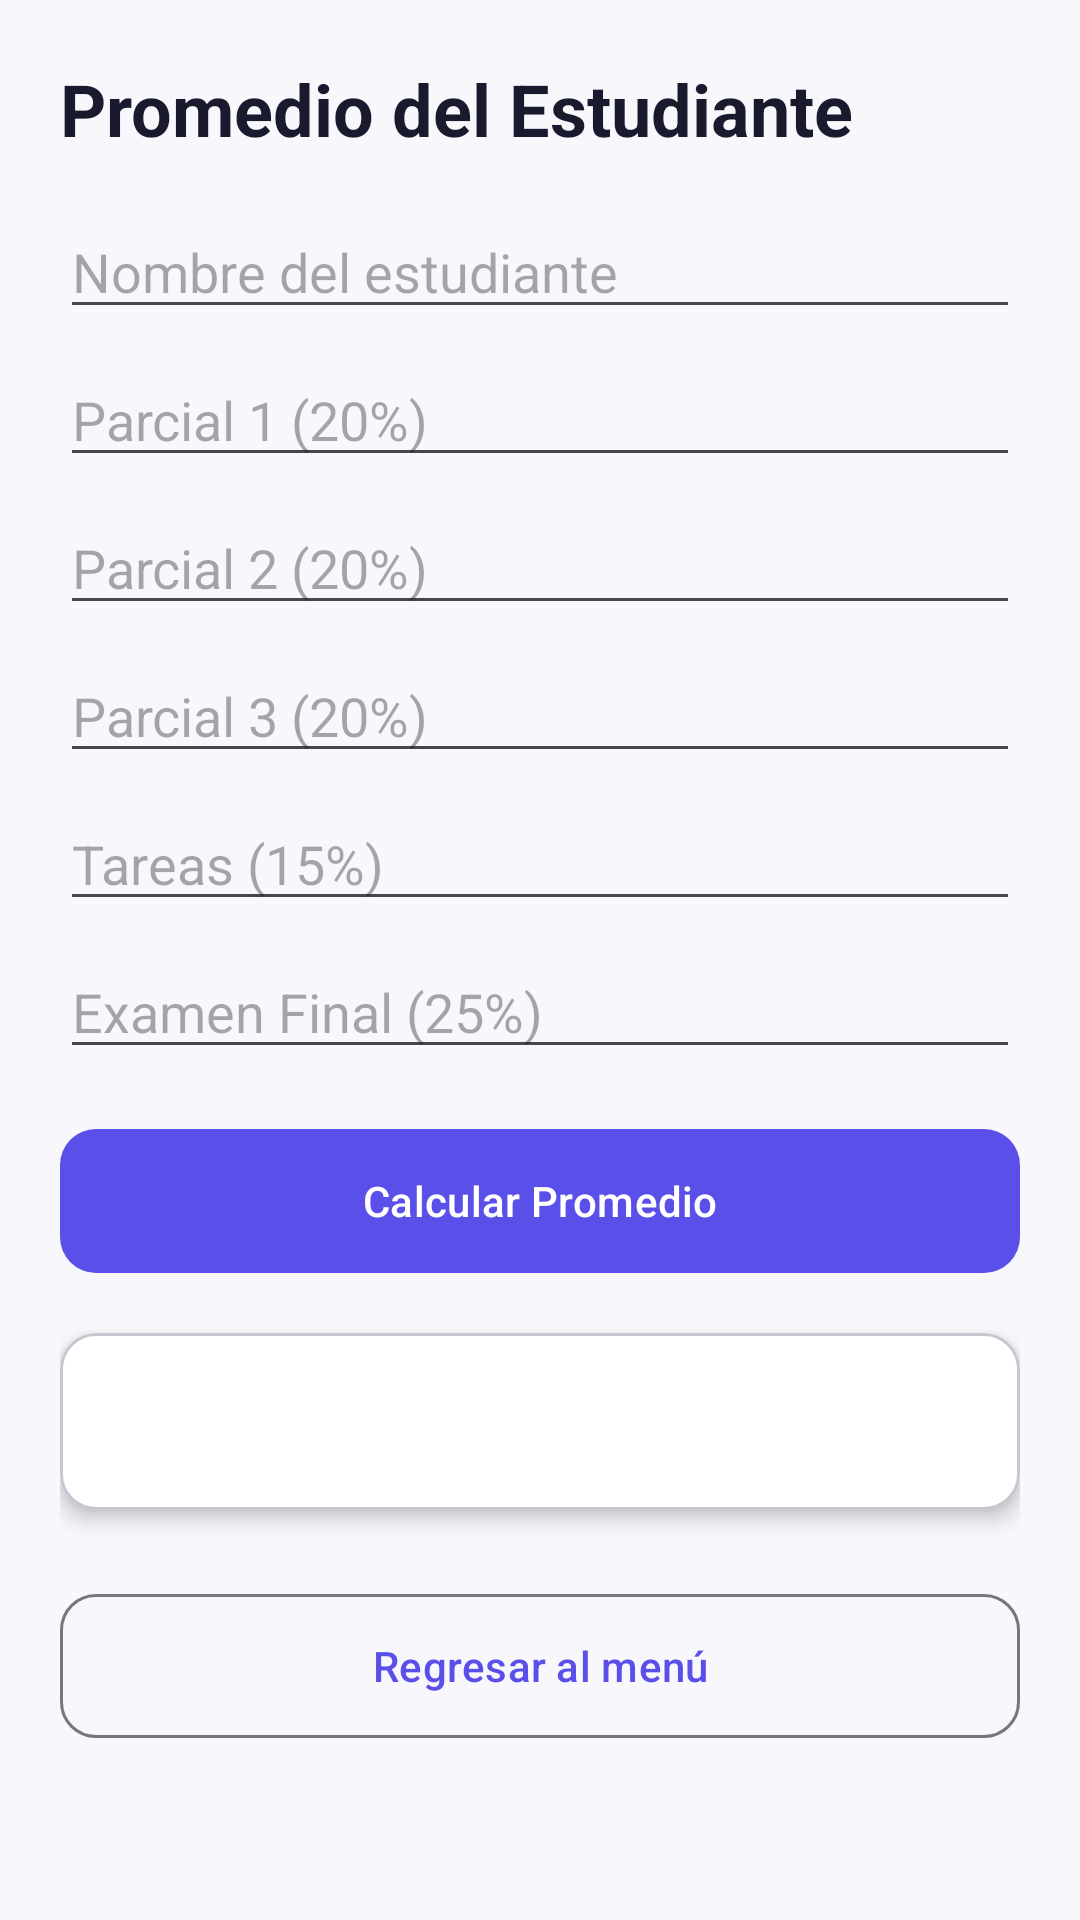

Write the Android layout XML for this screen, with the resource values it uses.
<!-- AndroidManifest.xml: application theme Theme.DesafioDSM -->
<!-- res/layout/activity_promedio.xml -->
<?xml version="1.0" encoding="utf-8"?>
<ScrollView xmlns:android="http://schemas.android.com/apk/res/android"
    xmlns:app="http://schemas.android.com/apk/res-auto"
    android:layout_width="match_parent"
    android:layout_height="match_parent"
    android:background="@color/background">

    <LinearLayout
        android:layout_width="match_parent"
        android:layout_height="wrap_content"
        android:orientation="vertical"
        android:padding="@dimen/padding_screen">

        <TextView
            android:layout_width="wrap_content"
            android:layout_height="wrap_content"
            android:text="@string/promedio_titulo"
            android:textSize="@dimen/text_size_titulo"
            android:textStyle="bold"
            android:textColor="@color/text_primary"
            android:layout_marginBottom="@dimen/margin_medium" />

        <EditText
            android:id="@+id/etNombre"
            android:layout_width="match_parent"
            android:layout_height="wrap_content"
            android:hint="@string/promedio_hint_nombre"
            android:inputType="textPersonName"
            android:layout_marginBottom="@dimen/margin_small" />

        <EditText
            android:id="@+id/etNota1"
            android:layout_width="match_parent"
            android:layout_height="wrap_content"
            android:hint="@string/promedio_nota1"
            android:inputType="numberDecimal"
            android:layout_marginBottom="@dimen/margin_small" />

        <EditText
            android:id="@+id/etNota2"
            android:layout_width="match_parent"
            android:layout_height="wrap_content"
            android:hint="@string/promedio_nota2"
            android:inputType="numberDecimal"
            android:layout_marginBottom="@dimen/margin_small" />

        <EditText
            android:id="@+id/etNota3"
            android:layout_width="match_parent"
            android:layout_height="wrap_content"
            android:hint="@string/promedio_nota3"
            android:inputType="numberDecimal"
            android:layout_marginBottom="@dimen/margin_small" />

        <EditText
            android:id="@+id/etNota4"
            android:layout_width="match_parent"
            android:layout_height="wrap_content"
            android:hint="@string/promedio_nota4"
            android:inputType="numberDecimal"
            android:layout_marginBottom="@dimen/margin_small" />

        <EditText
            android:id="@+id/etNota5"
            android:layout_width="match_parent"
            android:layout_height="wrap_content"
            android:hint="@string/promedio_nota5"
            android:inputType="numberDecimal"
            android:layout_marginBottom="@dimen/margin_medium" />

        <com.google.android.material.button.MaterialButton
            android:id="@+id/btnCalcularPromedio"
            android:layout_width="match_parent"
            android:layout_height="@dimen/button_height"
            android:text="@string/promedio_btn_calcular"
            app:cornerRadius="12dp"
            app:backgroundTint="@color/primary"
            android:layout_marginBottom="@dimen/margin_medium" />

        <com.google.android.material.card.MaterialCardView
            android:layout_width="match_parent"
            android:layout_height="wrap_content"
            app:cardCornerRadius="12dp"
            app:cardElevation="4dp"
            app:cardBackgroundColor="@color/surface">

            <TextView
                android:id="@+id/tvResultadoPromedio"
                android:layout_width="match_parent"
                android:layout_height="wrap_content"
                android:padding="@dimen/margin_medium"
                android:textSize="@dimen/text_size_resultado"
                android:textStyle="bold"
                android:gravity="center" />

        </com.google.android.material.card.MaterialCardView>

        <com.google.android.material.button.MaterialButton
            android:id="@+id/btnRegresarMenu1"
            android:layout_width="match_parent"
            android:layout_height="@dimen/button_height"
            android:layout_marginTop="@dimen/margin_large"
            android:text="@string/btn_regresar_menu"
            app:cornerRadius="12dp"
            style="@style/Widget.Material3.Button.OutlinedButton" />

    </LinearLayout>
</ScrollView>
<!-- resources referenced by this layout -->
<resources>
  <color name="background">#F7F7FC</color>
  <color name="primary">#5B4FE9</color>
  <color name="surface">#FFFFFF</color>
  <color name="text_primary">#1A1A2E</color>
  <dimen name="button_height">56dp</dimen>
  <dimen name="margin_large">24dp</dimen>
  <dimen name="margin_medium">16dp</dimen>
  <dimen name="margin_small">8dp</dimen>
  <dimen name="padding_screen">20dp</dimen>
  <dimen name="text_size_resultado">20sp</dimen>
  <dimen name="text_size_titulo">24sp</dimen>
  <string name="btn_regresar_menu">Regresar al menú</string>
  <string name="promedio_btn_calcular">Calcular Promedio</string>
  <string name="promedio_hint_nombre">Nombre del estudiante</string>
  <string name="promedio_nota1">Parcial 1 (20%)</string>
  <string name="promedio_nota2">Parcial 2 (20%)</string>
  <string name="promedio_nota3">Parcial 3 (20%)</string>
  <string name="promedio_nota4">Tareas (15%)</string>
  <string name="promedio_nota5">Examen Final (25%)</string>
  <string name="promedio_titulo">Promedio del Estudiante</string>
  <style name="Theme.DesafioDSM" parent="Base.Theme.DesafioDSM" />
  <style name="Base.Theme.DesafioDSM" parent="Theme.Material3.DayNight.NoActionBar">
          <item name="colorPrimary">@color/primary</item>
          <item name="colorOnPrimary">@color/text_on_primary</item>
          <item name="colorPrimaryContainer">@color/primary_light</item>
          <item name="colorSecondary">@color/accent</item>
          <item name="android:windowBackground">@color/background</item>
          <item name="android:statusBarColor">@color/primary_dark</item>
          <item name="android:navigationBarColor">@color/primary_dark</item>
      </style>
  <color name="text_on_primary">#FFFFFF</color>
  <color name="primary_light">#8B7FFF</color>
  <color name="accent">#00D9C0</color>
  <color name="primary_dark">#4238C4</color>
</resources>
